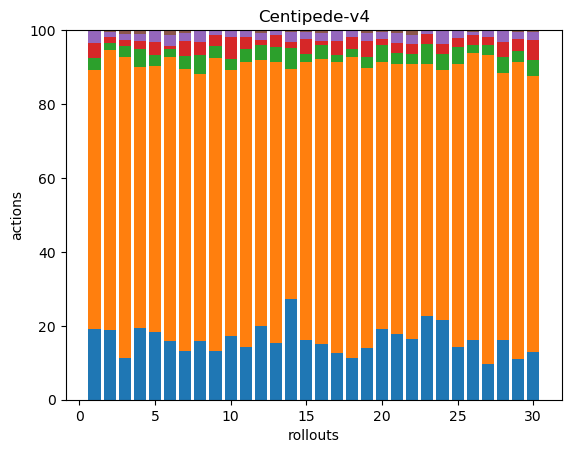

The data file committed next to this chart (first rows):
43, 158, 7, 9, 8, 0, 0, 0, 0, 0, 0, 0, 0, 0, 0, 0, 0, 0
72, 290, 8, 6, 5, 2, 0, 0, 0, 0, 0, 0, 0, 0, 0, 0, 0, 0
47, 337, 12, 7, 7, 4, 0, 0, 0, 0, 0, 0, 0, 0, 0, 0, 0, 0
52, 190, 13, 6, 5, 3, 0, 0, 0, 0, 0, 0, 0, 0, 0, 0, 0, 0
47, 183, 8, 9, 8, 0, 0, 0, 0, 0, 0, 0, 0, 0, 0, 0, 0, 0
55, 265, 7, 3, 10, 5, 0, 0, 0, 0, 0, 0, 0, 0, 0, 0, 0, 0
40, 231, 11, 12, 7, 2, 0, 0, 0, 0, 0, 0, 0, 0, 0, 0, 0, 0
50, 227, 16, 11, 9, 1, 0, 0, 0, 0, 0, 0, 0, 0, 0, 0, 0, 0
38, 227, 10, 8, 4, 0, 0, 0, 0, 0, 0, 0, 0, 0, 0, 0, 0, 0
44, 185, 8, 15, 5, 0, 0, 0, 0, 0, 0, 0, 0, 0, 0, 0, 0, 0
43, 232, 11, 9, 5, 1, 0, 0, 0, 0, 0, 0, 0, 0, 0, 0, 0, 0
45, 163, 9, 3, 4, 2, 0, 0, 0, 0, 0, 0, 0, 0, 0, 0, 0, 0
38, 188, 10, 8, 3, 0, 0, 0, 0, 0, 0, 0, 0, 0, 0, 0, 0, 0
44, 100, 9, 3, 4, 1, 0, 0, 0, 0, 0, 0, 0, 0, 0, 0, 0, 0
39, 183, 5, 10, 5, 1, 0, 0, 0, 0, 0, 0, 0, 0, 0, 0, 0, 0
52, 264, 13, 4, 7, 3, 0, 0, 0, 0, 0, 0, 0, 0, 0, 0, 0, 0
45, 279, 7, 14, 9, 1, 0, 0, 0, 0, 0, 0, 0, 0, 0, 0, 0, 0
43, 311, 9, 12, 7, 0, 0, 0, 0, 0, 0, 0, 0, 0, 0, 0, 0, 0
40, 215, 8, 13, 6, 2, 0, 0, 0, 0, 0, 0, 0, 0, 0, 0, 0, 0
47, 178, 11, 4, 5, 1, 0, 0, 0, 0, 0, 0, 0, 0, 0, 0, 0, 0
42, 174, 7, 7, 6, 2, 0, 0, 0, 0, 0, 0, 0, 0, 0, 0, 0, 0
52, 234, 9, 8, 8, 4, 0, 0, 0, 0, 0, 0, 0, 0, 0, 0, 0, 0
42, 127, 10, 5, 2, 0, 0, 0, 0, 0, 0, 0, 0, 0, 0, 0, 0, 0
40, 126, 8, 5, 7, 0, 0, 0, 0, 0, 0, 0, 0, 0, 0, 0, 0, 0
49, 262, 15, 9, 6, 1, 0, 0, 0, 0, 0, 0, 0, 0, 0, 0, 0, 0
54, 259, 8, 9, 2, 2, 0, 0, 0, 0, 0, 0, 0, 0, 0, 0, 0, 0
36, 309, 10, 8, 6, 1, 0, 0, 0, 0, 0, 0, 0, 0, 0, 0, 0, 0
49, 219, 13, 12, 10, 0, 0, 0, 0, 0, 0, 0, 0, 0, 0, 0, 0, 0
40, 294, 11, 12, 7, 2, 0, 0, 0, 0, 0, 0, 0, 0, 0, 0, 0, 0
47, 274, 16, 20, 8, 2, 0, 0, 0, 0, 0, 0, 0, 0, 0, 0, 0, 0
